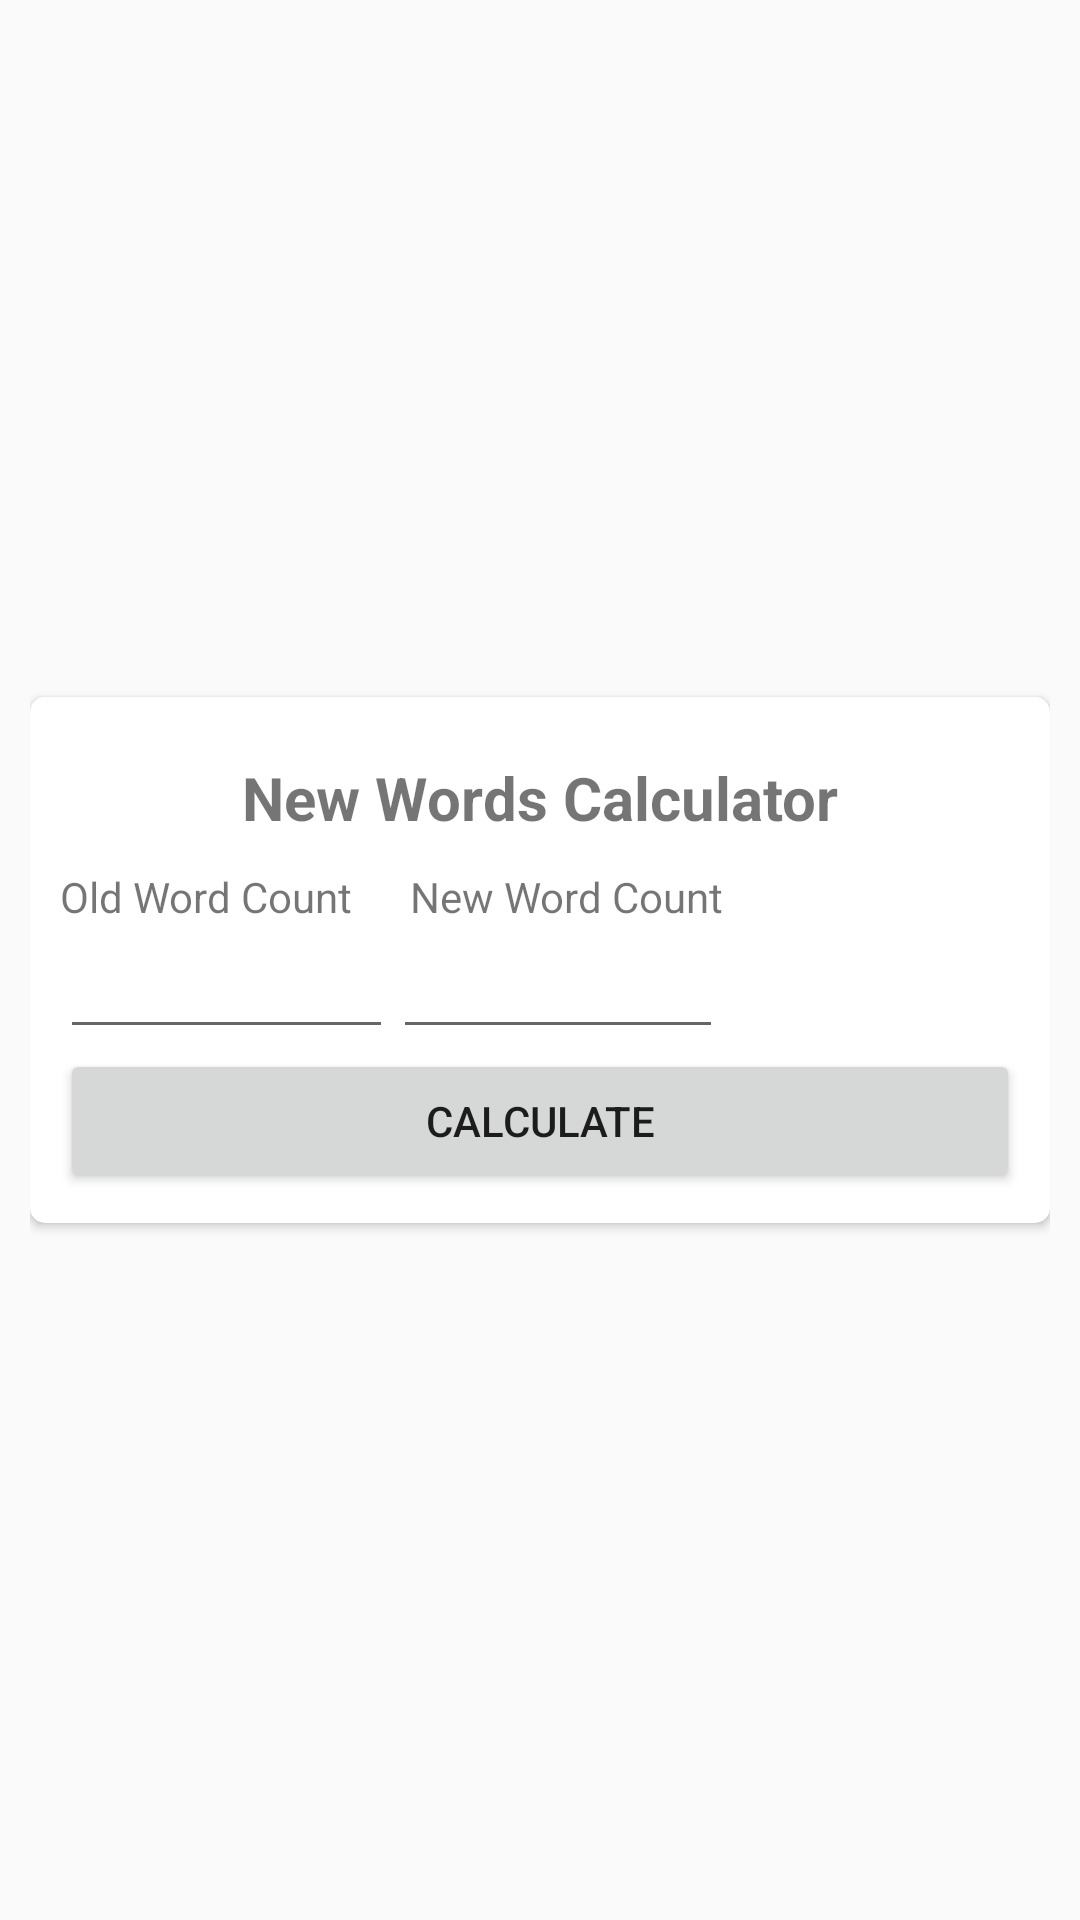

Write the Android layout XML for this screen, with the resource values it uses.
<!-- AndroidManifest.xml: application theme AppTheme -->
<!-- res/layout/activity_word_calculator.xml -->
<?xml version="1.0" encoding="utf-8"?>
<LinearLayout xmlns:android="http://schemas.android.com/apk/res/android"
    xmlns:app="http://schemas.android.com/apk/res-auto"
    android:layout_width="wrap_content"
    android:layout_height="wrap_content"
    android:paddingLeft="10dp"
    android:paddingRight="10dp"
    android:gravity="center">

    <androidx.cardview.widget.CardView
        android:layout_width="match_parent"
        android:layout_height="wrap_content"
        app:cardCornerRadius="5dp">

        <LinearLayout
            android:padding="10dp"
            android:layout_width="match_parent"
            android:layout_height="match_parent"
            android:orientation="vertical">

            <TextView
                android:id="@+id/titleText"
                android:layout_width="wrap_content"
                android:layout_height="wrap_content"
                android:layout_gravity="center"
                android:padding="10dp"
                android:text="New Words Calculator"
                android:textSize="20sp"
                android:textStyle="bold" />


            <TableLayout
                android:layout_width="match_parent"
                android:layout_height="match_parent">

                <TableRow
                    android:layout_width="match_parent"
                    android:layout_height="41dp">

                    <TextView
                        android:id="@+id/textView9"
                        android:layout_width="98dp"
                        android:layout_height="wrap_content"
                        android:layout_gravity="left"
                        android:text="Old Word Count" />

                    <TextView
                        android:id="@+id/textView8"
                        android:layout_width="98dp"
                        android:layout_height="wrap_content"
                        android:layout_gravity="right"
                        android:gravity="center"
                        android:text="New Word Count" />
                </TableRow>

                <TableRow
                    android:layout_width="match_parent"
                    android:layout_height="match_parent" >

                    <EditText
                        android:id="@+id/oldWordCount"
                        android:layout_width="111dp"
                        android:layout_height="wrap_content"
                        android:ems="10"
                        android:inputType="number" />

                    <EditText
                        android:id="@+id/newWordCount"
                        android:layout_width="110dp"
                        android:layout_height="match_parent"
                        android:layout_gravity="right"
                        android:ems="10"
                        android:inputType="number" />
                </TableRow>

            </TableLayout>

            <Button
                android:id="@+id/messageButton"
                android:layout_width="match_parent"
                android:layout_height="wrap_content"
                android:text="Calculate" />

        </LinearLayout>

    </androidx.cardview.widget.CardView>
</LinearLayout>
<!-- resources referenced by this layout -->
<resources>
  <style name="AppTheme" parent="Theme.AppCompat.Light.NoActionBar">
          
          <item name="colorPrimary">@color/colorPrimary</item>
          <item name="colorPrimaryDark">@color/colorPrimaryDark</item>
          <item name="colorAccent">@color/colorAccent</item>
      </style>
  <color name="colorPrimary">#FF6F00</color>
  <color name="colorPrimaryDark">#B86000</color>
  <color name="colorAccent">#03DAC5</color>
</resources>
